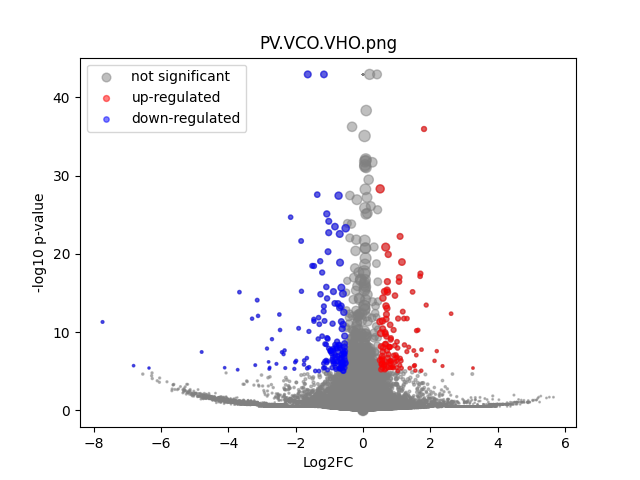

Values plotted in this chart, from the file beside it:
	gene	expression_1	expression_2	log2FC	-log10 p-val	significant
0	MIR1302-2HG	-1.2369128e-10	1.2732926e-09	2.012183e-05	42.94	0
1	FAM138A	-1.2369128e-10	1.2732926e-09	2.012183e-05	42.94	0
2	OR4F5	-1.2369128e-10	1.2732926e-09	2.012183e-05	42.94	0
3	AL627309.1	0.002038	0.001464	-0.4509	0.1723	0
4	AL627309.3	-1.2369128e-10	1.2732926e-09	2.012183e-05	42.94	0
5	AL627309.2	-1.2369128e-10	1.2732926e-09	2.012183e-05	42.94	0
6	AL627309.5	0.02342	0.02683	0.195	0.269	0
7	AL627309.4	0.001367	0.004063	1.505	0.5723	0
8	AP006222.2	0.0004609	1.2732926e-09	-2.488	0.4984	0
9	AL732372.1	-1.2369128e-10	1.2732926e-09	2.012183e-05	42.94	0
10	OR4F29	-1.2369128e-10	1.2732926e-09	2.012183e-05	42.94	0
11	AC114498.1	-1.2369128e-10	1.2732926e-09	2.012183e-05	42.94	0
12	OR4F16	-1.2369128e-10	1.2732926e-09	2.012183e-05	42.94	0
13	AL669831.2	0.001778	0.002227	0.3091	0.09586	0
14	LINC01409	0.04351	0.04971	0.1918	0.36	0
15	FAM87B	0.0003423	1.2732926e-09	-2.145	0.7964	0
16	LINC01128	0.08319	0.0665	-0.3225	1.112	0
17	LINC00115	0.008241	0.0111	0.425	0.378	0
18	FAM41C	0.003336	0.002696	-0.2974	0.1316	0
19	AL645608.6	0.002486	1.2732926e-09	-4.693	1.691	0
20	AL645608.2	0.01604	0.01533	-0.06482	0.05749	0
21	AL645608.4	0.0006957	0.001653	1.14	0.3426	0
22	LINC02593	0.04472	0.03188	-0.4869	1.194	0
23	SAMD11	0.3774	0.2333	-0.6939	13.12	1
24	NOC2L	0.2247	0.1856	-0.2754	1.991	0
25	KLHL17	0.02305	0.02429	0.07559	0.08443	0
26	PLEKHN1	0.002849	0.002037	-0.4645	0.2057	0
27	PERM1	-1.2369128e-10	1.2732926e-09	2.012183e-05	42.94	0
28	AL645608.7	0.01526	0.006959	-1.122	1.791	0
29	HES4	0.6939	0.6813	-0.02648	0.1931	0
30	ISG15	0.2423	0.1769	-0.4538	4.775	0
31	AL645608.1	-1.2369128e-10	1.2732926e-09	2.012183e-05	42.94	0
32	AGRN	0.1616	0.1532	-0.07732	0.2764	0
33	AL645608.5	-1.2369128e-10	1.2732926e-09	2.012183e-05	42.94	0
34	AL645608.8	-1.2369128e-10	1.2732926e-09	2.012183e-05	42.94	0
35	RNF223	-1.2369128e-10	1.2732926e-09	2.012183e-05	42.94	0
36	C1orf159	0.02499	0.02203	-0.1816	0.244	0
37	AL390719.3	0.0004952	1.2732926e-09	-2.573	0.4984	0
38	LINC01342	-1.2369128e-10	1.2732926e-09	2.012183e-05	42.94	0
39	AL390719.2	-1.2369128e-10	1.2732926e-09	2.012183e-05	42.94	0
40	TTLL10-AS1	-1.2369128e-10	1.2732926e-09	2.012183e-05	42.94	0
41	TTLL10	-1.2369128e-10	1.2732926e-09	2.012183e-05	42.94	0
42	TNFRSF18	0.002102	0.01111	2.348	1.933	0
43	TNFRSF4	0.003192	0.00361	0.1728	0.0651	0
44	SDF4	0.4886	0.4983	0.02846	0.1872	0
45	B3GALT6	0.1635	0.1436	-0.187	0.8882	0
46	C1QTNF12	0.0334	0.02993	-0.1575	0.2238	0
47	AL162741.1	0.001506	0.0007914	-0.8496	0.284	0
48	UBE2J2	0.2956	0.2554	-0.2112	1.743	0
49	LINC01786	0.001143	0.0007344	-0.5755	0.149	0
50	SCNN1D	0.001644	0.005555	1.697	1.063	0
51	ACAP3	0.1122	0.116	0.04812	0.1281	0
52	PUSL1	0.09696	0.09404	-0.0441	0.1066	0
53	INTS11	0.1836	0.1633	-0.1696	0.8512	0
54	AL139287.1	0.0007268	1.2732926e-09	-3.048	0.7675	0
55	CPTP	0.07311	0.05423	-0.4304	1.564	0
56	TAS1R3	0.0004611	0.0008018	0.6846	0.1471	0
57	DVL1	0.06297	0.05638	-0.1592	0.3644	0
58	MXRA8	0.2548	0.2342	-0.1218	0.6461	0
59	AURKAIP1	0.7831	0.6765	-0.211	5.124	0
... 36,541 more rows
